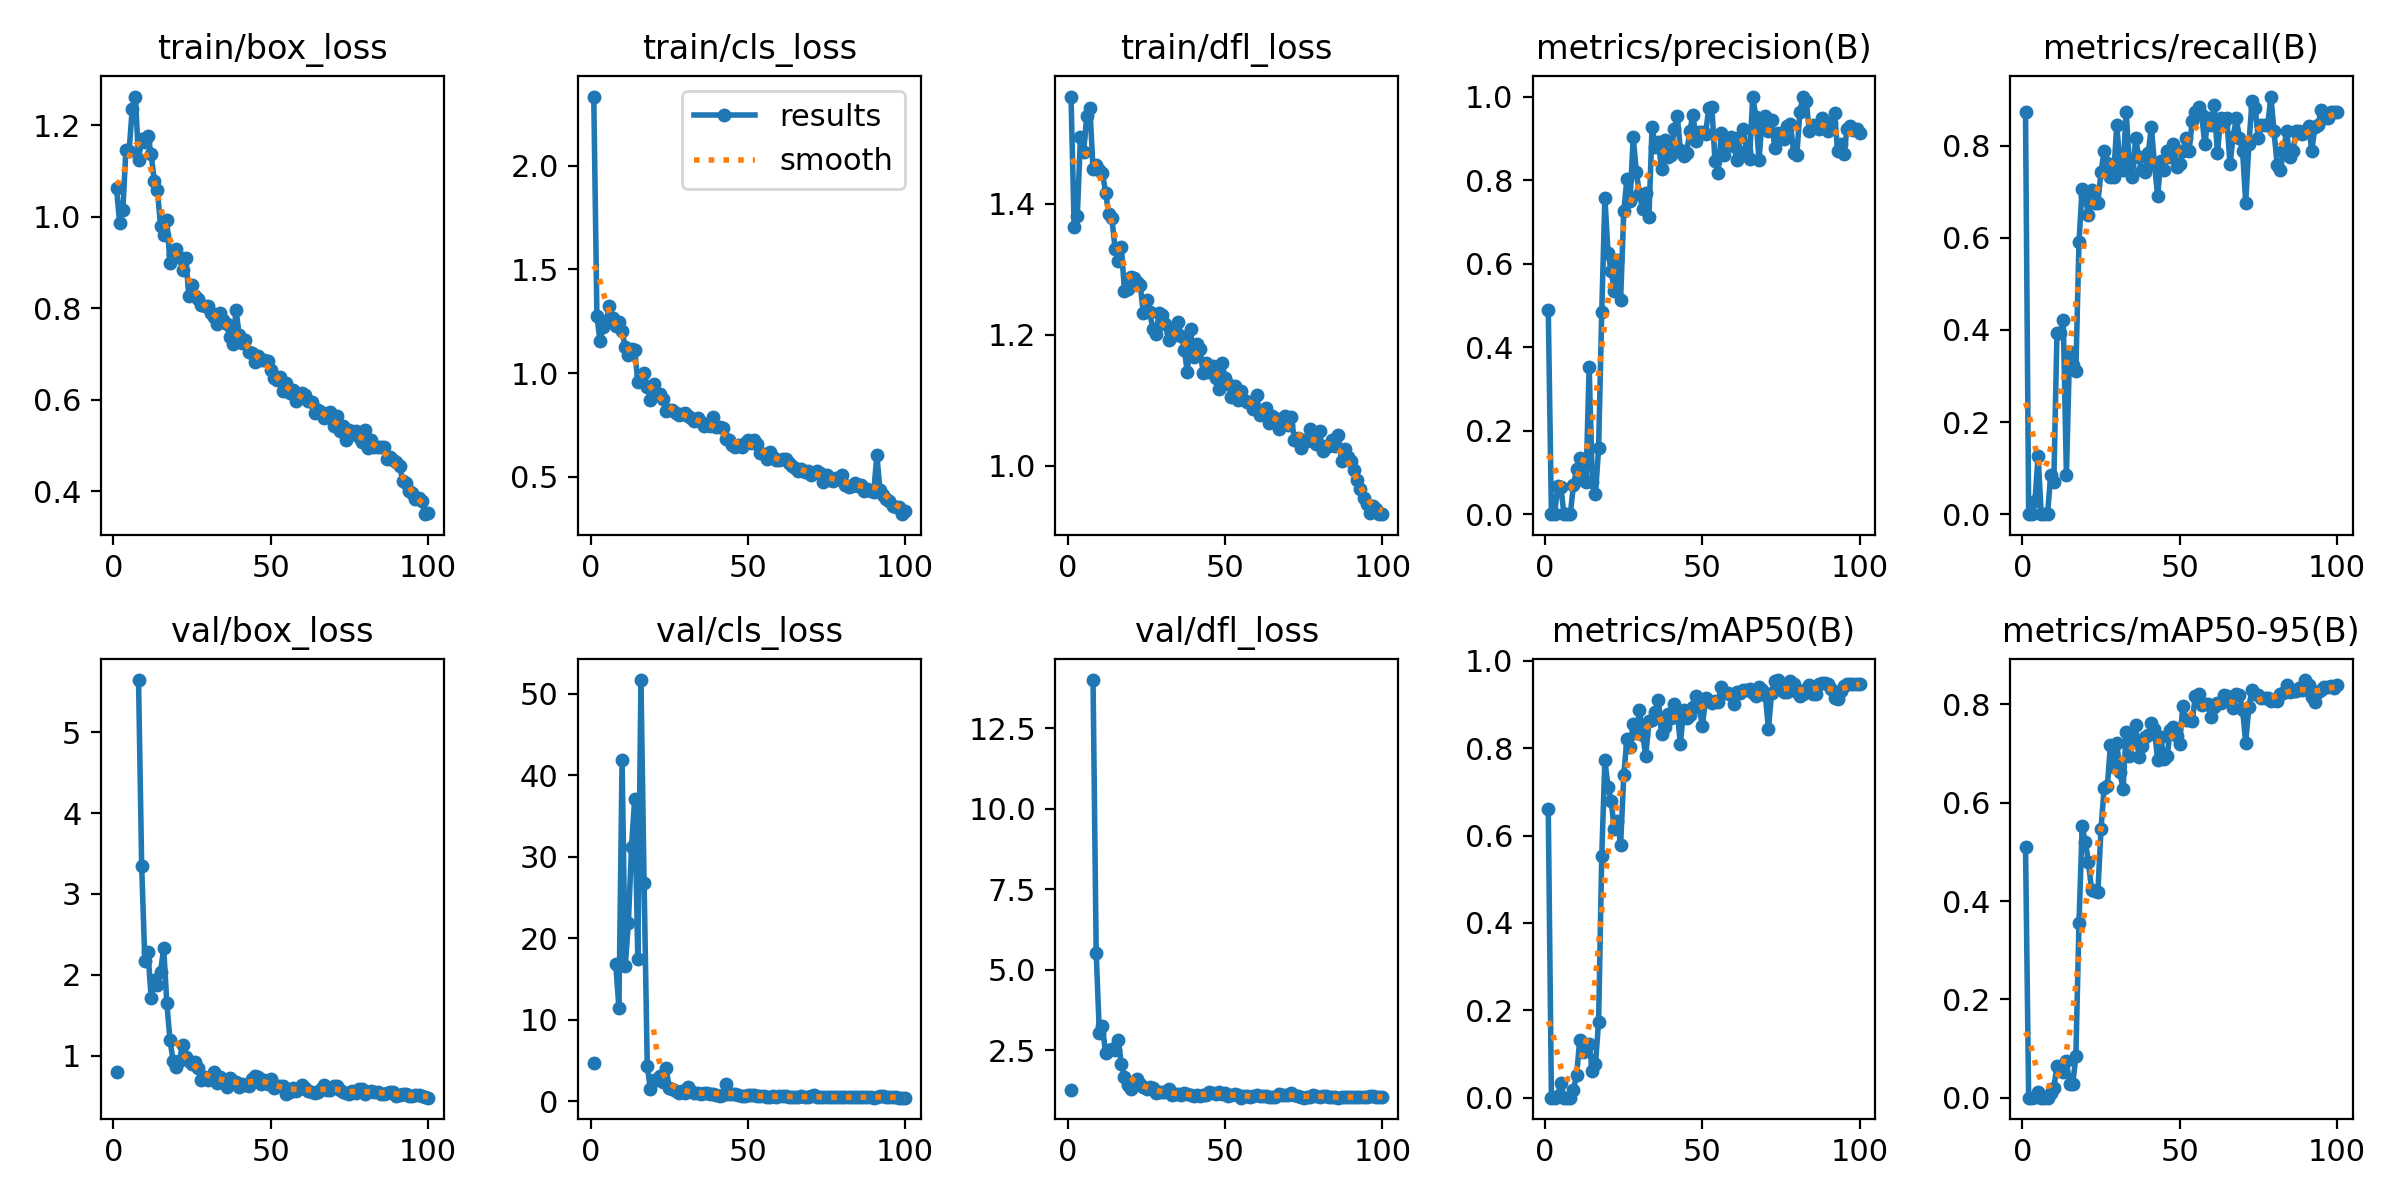

Data behind this chart, as committed beside it:
epoch, time, train/box_loss, train/cls_loss, train/dfl_loss, metrics/precision(B), metrics/recall(B), metrics/mAP50(B), metrics/mAP50-95(B), val/box_loss, val/cls_loss, val/dfl_loss, lr/pg0, lr/pg1, lr/pg2
1, 14.7, 1.062, 2.333, 1.564, 0.489, 0.8732, 0.6614, 0.5109, 0.7998, 4.686, 1.261, 0.0002, 0.0002, 0.0002
2, 19.75, 0.9865, 1.274, 1.365, 0, 0, 0, 0, nan, nan, nan, 0.0004158, 0.0004158, 0.0004158
3, 24.66, 1.014, 1.153, 1.382, 0, 0, 0, 0, nan, nan, nan, 0.0006273, 0.0006273, 0.0006273
4, 29.36, 1.147, 1.224, 1.502, 0.06629, 0.02817, 0.00413, 0.00058, nan, nan, nan, 0.0008345, 0.0008345, 0.0008345
5, 34.14, 1.143, 1.25, 1.479, 0.06415, 0.1268, 0.03402, 0.01178, nan, nan, nan, 0.001037, 0.001037, 0.001037
6, 38.75, 1.237, 1.325, 1.534, 0, 0, 0, 0, nan, nan, nan, 0.001236, 0.001236, 0.001236
7, 43.42, 1.263, 1.264, 1.547, 0, 0, 0, 0, nan, nan, nan, 0.00143, 0.00143, 0.00143
8, 48.16, 1.125, 1.228, 1.454, 0, 0, 0, 0, 5.646, 16.79, 14.01, 0.001619, 0.001619, 0.001619
9, 52.87, 1.169, 1.245, 1.459, 0.06896, 0.08451, 0.01834, 0.009, 3.339, 11.41, 5.529, 0.001805, 0.001805, 0.001805
10, 57.63, 1.163, 1.205, 1.452, 0.1087, 0.07042, 0.05154, 0.02044, 2.175, 41.89, 3.035, 0.001822, 0.001822, 0.001822
11, 62.43, 1.176, 1.124, 1.447, 0.1342, 0.3944, 0.1326, 0.06422, 2.284, 16.59, 3.239, 0.001802, 0.001802, 0.001802
12, 67.23, 1.138, 1.085, 1.418, 0.08121, 0.3944, 0.105, 0.05838, 1.717, 21.87, 2.397, 0.001782, 0.001782, 0.001782
13, 71.98, 1.079, 1.118, 1.384, 0.07623, 0.4225, 0.1207, 0.05229, 1.936, 31.16, 2.489, 0.001762, 0.001762, 0.001762
14, 76.74, 1.058, 1.113, 1.378, 0.3529, 0.08451, 0.1227, 0.07374, 1.877, 37.14, 2.522, 0.001743, 0.001743, 0.001743
15, 81.47, 0.9805, 0.9567, 1.332, 0.07662, 0.3521, 0.06091, 0.02742, 2.037, 17.41, 2.498, 0.001723, 0.001723, 0.001723
16, 86.17, 0.96, 0.9836, 1.313, 0.04814, 0.3239, 0.07733, 0.02778, 2.329, 51.7, 2.818, 0.001703, 0.001703, 0.001703
17, 90.88, 0.9921, 1.001, 1.334, 0.1573, 0.3099, 0.174, 0.08385, 1.646, 26.75, 2.066, 0.001683, 0.001683, 0.001683
18, 95.66, 0.9, 0.9335, 1.267, 0.4842, 0.5916, 0.5534, 0.3553, 1.192, 4.361, 1.669, 0.001663, 0.001663, 0.001663
19, 100.3, 0.9171, 0.8722, 1.27, 0.7581, 0.7062, 0.7726, 0.5518, 0.9331, 1.446, 1.401, 0.001644, 0.001644, 0.001644
20, 105.2, 0.9294, 0.9478, 1.288, 0.6248, 0.6901, 0.712, 0.5209, 0.8535, 2.646, 1.288, 0.001624, 0.001624, 0.001624
21, 110, 0.9123, 0.8982, 1.286, 0.5827, 0.6491, 0.6795, 0.4797, 0.9304, 2.618, 1.464, 0.001604, 0.001604, 0.001604
22, 114.7, 0.884, 0.8979, 1.28, 0.5342, 0.7042, 0.6141, 0.4227, 1.136, 3.151, 1.617, 0.001584, 0.001584, 0.001584
23, 119.4, 0.9103, 0.875, 1.276, 0.6074, 0.6756, 0.6338, 0.4195, 0.983, 2.375, 1.436, 0.001564, 0.001564, 0.001564
24, 124.1, 0.8266, 0.8187, 1.233, 0.5132, 0.6761, 0.5794, 0.418, 0.9269, 4.074, 1.349, 0.001545, 0.001545, 0.001545
25, 128.7, 0.85, 0.8204, 1.253, 0.7252, 0.7433, 0.7383, 0.5461, 0.8991, 1.585, 1.283, 0.001525, 0.001525, 0.001525
26, 133.4, 0.8272, 0.8198, 1.235, 0.8027, 0.7887, 0.8216, 0.6309, 0.9162, 1.452, 1.341, 0.001505, 0.001505, 0.001505
27, 138.2, 0.821, 0.8092, 1.209, 0.7503, 0.7619, 0.8036, 0.6333, 0.8485, 1.193, 1.321, 0.001485, 0.001485, 0.001485
28, 143.1, 0.8074, 0.7963, 1.201, 0.9027, 0.7324, 0.8548, 0.7177, 0.6949, 0.9857, 1.165, 0.001465, 0.001465, 0.001465
29, 147.8, 0.8045, 0.8013, 1.233, 0.8192, 0.7324, 0.8349, 0.6717, 0.7364, 1.279, 1.185, 0.001446, 0.001446, 0.001446
30, 152.5, 0.8042, 0.8085, 1.231, 0.7658, 0.8451, 0.8877, 0.7224, 0.7002, 0.9522, 1.191, 0.001426, 0.001426, 0.001426
31, 157.4, 0.7901, 0.792, 1.217, 0.7297, 0.7602, 0.8297, 0.6631, 0.7311, 1.752, 1.187, 0.001406, 0.001406, 0.001406
32, 162.2, 0.7811, 0.7841, 1.192, 0.7695, 0.7465, 0.7832, 0.6273, 0.7938, 1.298, 1.28, 0.001386, 0.001386, 0.001386
33, 166.9, 0.7662, 0.7679, 1.208, 0.712, 0.8732, 0.8619, 0.7444, 0.6633, 0.9772, 1.108, 0.001366, 0.001366, 0.001366
34, 171.8, 0.7892, 0.7849, 1.2, 0.9277, 0.7606, 0.8655, 0.6944, 0.7322, 0.9604, 1.123, 0.001347, 0.001347, 0.001347
35, 176.4, 0.7748, 0.7634, 1.22, 0.8801, 0.7324, 0.8832, 0.7267, 0.7132, 0.8265, 1.131, 0.001327, 0.001327, 0.001327
36, 181.1, 0.7655, 0.7465, 1.199, 0.8911, 0.8169, 0.9104, 0.7584, 0.6119, 0.9533, 1.106, 0.001307, 0.001307, 0.001307
37, 185.9, 0.7368, 0.747, 1.177, 0.8264, 0.7746, 0.8324, 0.6928, 0.7242, 0.9593, 1.172, 0.001287, 0.001287, 0.001287
38, 190.7, 0.7223, 0.7427, 1.143, 0.8948, 0.7465, 0.8496, 0.7161, 0.6855, 0.8822, 1.135, 0.001267, 0.001267, 0.001267
39, 195.4, 0.7963, 0.7901, 1.208, 0.8541, 0.7424, 0.8784, 0.7332, 0.674, 0.8815, 1.093, 0.001248, 0.001248, 0.001248
40, 200.7, 0.7413, 0.7396, 1.166, 0.8607, 0.7834, 0.869, 0.7375, 0.6153, 0.7931, 1.077, 0.001228, 0.001228, 0.001228
41, 205.3, 0.7251, 0.7393, 1.185, 0.9226, 0.8397, 0.9021, 0.7631, 0.6439, 0.6703, 1.094, 0.001208, 0.001208, 0.001208
42, 210.1, 0.7306, 0.7344, 1.179, 0.953, 0.7606, 0.8821, 0.7502, 0.6341, 0.7316, 1.084, 0.001188, 0.001188, 0.001188
43, 214.9, 0.704, 0.6819, 1.142, 0.8726, 0.6901, 0.8096, 0.6863, 0.6261, 2.116, 1.111, 0.001168, 0.001168, 0.001168
44, 219.6, 0.7017, 0.6758, 1.158, 0.858, 0.766, 0.8866, 0.7331, 0.707, 0.8972, 1.103, 0.001149, 0.001149, 0.001149
45, 224.2, 0.682, 0.651, 1.143, 0.866, 0.7465, 0.8693, 0.6891, 0.7474, 0.8888, 1.203, 0.001129, 0.001129, 0.001129
46, 229, 0.6959, 0.6429, 1.153, 0.918, 0.7884, 0.8758, 0.6946, 0.7375, 0.8492, 1.169, 0.001109, 0.001109, 0.001109
47, 233.7, 0.6879, 0.6527, 1.134, 0.9569, 0.7746, 0.8954, 0.747, 0.6511, 0.7624, 1.137, 0.001089, 0.001089, 0.001089
48, 238.5, 0.6871, 0.6414, 1.117, 0.8932, 0.8028, 0.9204, 0.7549, 0.6953, 0.69, 1.202, 0.001069, 0.001069, 0.001069
49, 243.1, 0.6841, 0.6609, 1.157, 0.9146, 0.7538, 0.894, 0.7355, 0.6537, 0.6872, 1.138, 0.00105, 0.00105, 0.00105
50, 247.9, 0.6644, 0.6785, 1.134, 0.9152, 0.7602, 0.8504, 0.7196, 0.7155, 0.7417, 1.18, 0.00103, 0.00103, 0.00103
51, 252.7, 0.6478, 0.6607, 1.126, 0.9101, 0.7887, 0.915, 0.7964, 0.5997, 0.7188, 1.072, 0.00101, 0.00101, 0.00101
52, 257.4, 0.6435, 0.6768, 1.106, 0.972, 0.8169, 0.9085, 0.7673, 0.6183, 0.7461, 1.093, 0.0009902, 0.0009902, 0.0009902
53, 262.2, 0.6491, 0.6582, 1.123, 0.9754, 0.7887, 0.9043, 0.769, 0.6257, 0.6268, 1.135, 0.0009704, 0.0009704, 0.0009704
54, 266.9, 0.6183, 0.6156, 1.1, 0.8465, 0.8544, 0.9076, 0.7665, 0.621, 0.6211, 1.108, 0.0009506, 0.0009506, 0.0009506
55, 271.7, 0.6369, 0.6111, 1.115, 0.8181, 0.8732, 0.9062, 0.8167, 0.5298, 0.6124, 1.026, 0.0009308, 0.0009308, 0.0009308
56, 276.5, 0.6151, 0.5866, 1.101, 0.9127, 0.8837, 0.9406, 0.8218, 0.5463, 0.5414, 1.059, 0.000911, 0.000911, 0.000911
57, 281.3, 0.6203, 0.6186, 1.097, 0.8602, 0.8664, 0.9273, 0.798, 0.5984, 0.5351, 1.085, 0.0008912, 0.0008912, 0.0008912
58, 286.1, 0.5966, 0.593, 1.097, 0.8964, 0.8028, 0.926, 0.8016, 0.5636, 0.6064, 1.047, 0.0008714, 0.0008714, 0.0008714
59, 290.8, 0.6096, 0.5797, 1.086, 0.9042, 0.8591, 0.9228, 0.8011, 0.5846, 0.5185, 1.065, 0.0008516, 0.0008516, 0.0008516
60, 295.5, 0.6149, 0.5795, 1.109, 0.881, 0.8451, 0.9014, 0.7735, 0.6372, 0.6377, 1.1, 0.0008318, 0.0008318, 0.0008318
... 40 more rows
